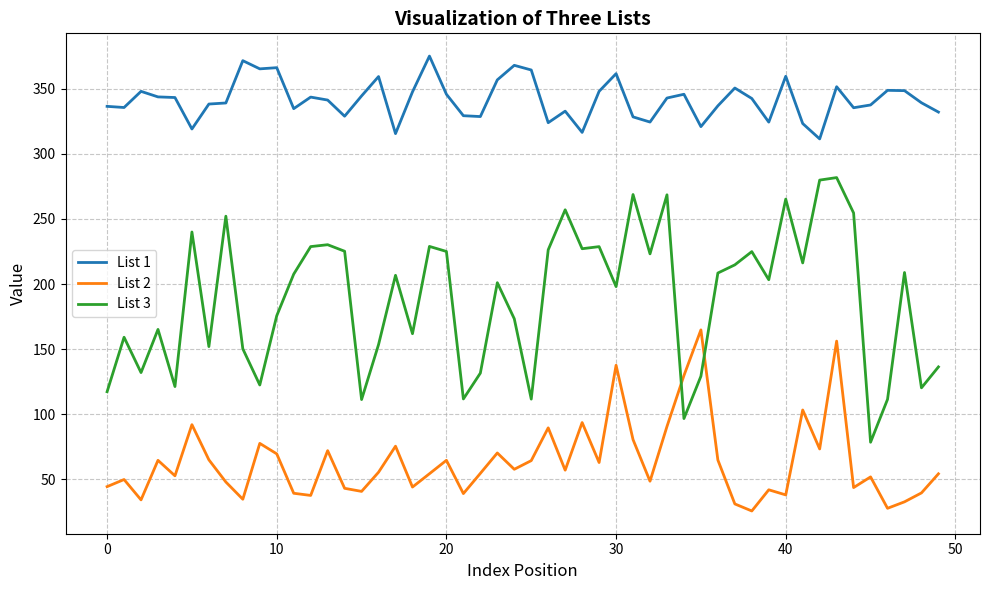

Write Python code to recreate this figure.
import matplotlib.pyplot as plt

# Sample data (replace with your lists)
list1 = [336.436, 335.557, 347.956, 343.699, 343.221, 319.061, 338.212, 339.03, 371.52, 365.233, 366.133, 334.672, 343.552, 341.271, 328.866, 344.453, 359.324, 315.509, 347.562, 375.044, 345.735, 329.256, 328.604, 356.766, 367.945, 364.359, 323.891, 332.744, 316.434, 347.974, 361.531, 328.355, 324.384, 342.83, 345.722, 320.874, 336.839, 350.515, 342.476, 324.336, 359.54, 323.241, 311.44, 351.511, 335.37, 337.503, 348.737, 348.499, 339.179, 332.042]
list2 = [44.435, 49.897, 34.273, 64.629, 52.749, 92.024, 65.015, 47.99, 34.75, 77.647, 69.591, 39.338, 37.681, 72.076, 43.144, 40.778, 55.503, 75.481, 44.116, 54.344, 64.651, 39.095, 54.618, 70.284, 57.758, 64.405, 89.576, 57.07, 93.644, 62.944, 137.642, 80.535, 48.588, 90.631, 129.749, 164.792, 64.863, 31.149, 25.74, 41.999, 38.082, 103.287, 73.368, 156.175, 43.706, 51.903, 27.795, 32.766, 39.62, 54.275]
list3 = [117.315, 159.15, 132.006, 165.143, 121.284, 239.96, 151.969, 252.1, 150.247, 122.494, 175.67, 207.62, 228.745, 230.197, 225.184, 111.296, 153.521, 206.692, 161.865, 228.888, 225.022, 111.751, 131.602, 201.017, 173.325, 111.64, 226.273, 257.013, 227.119, 228.723, 198.027, 268.731, 223.177, 268.521, 96.706, 129.208, 208.455, 214.732, 224.895, 203.297, 265.212, 216.216, 279.812, 281.738, 254.559, 78.525, 111.465, 208.857, 120.302, 136.368]

# Create figure and axis
plt.figure(figsize=(10, 6))

# Plot each list with different styles
plt.plot(range(len(list1)), list1, label='List 1', markersize=8, linewidth=2)
plt.plot(range(len(list2)), list2, label='List 2', markersize=8, linewidth=2)
plt.plot(range(len(list3)), list3, label='List 3', markersize=8, linewidth=2)

# Add labels and title
plt.xlabel('Index Position', fontsize=12)
plt.ylabel('Value', fontsize=12)
plt.title('Visualization of Three Lists', fontsize=14, fontweight='bold')

# Add legend and grid
plt.legend(fontsize=10)
plt.grid(True, linestyle='--', alpha=0.7)

# Adjust layout and show plot
plt.tight_layout()
plt.show()